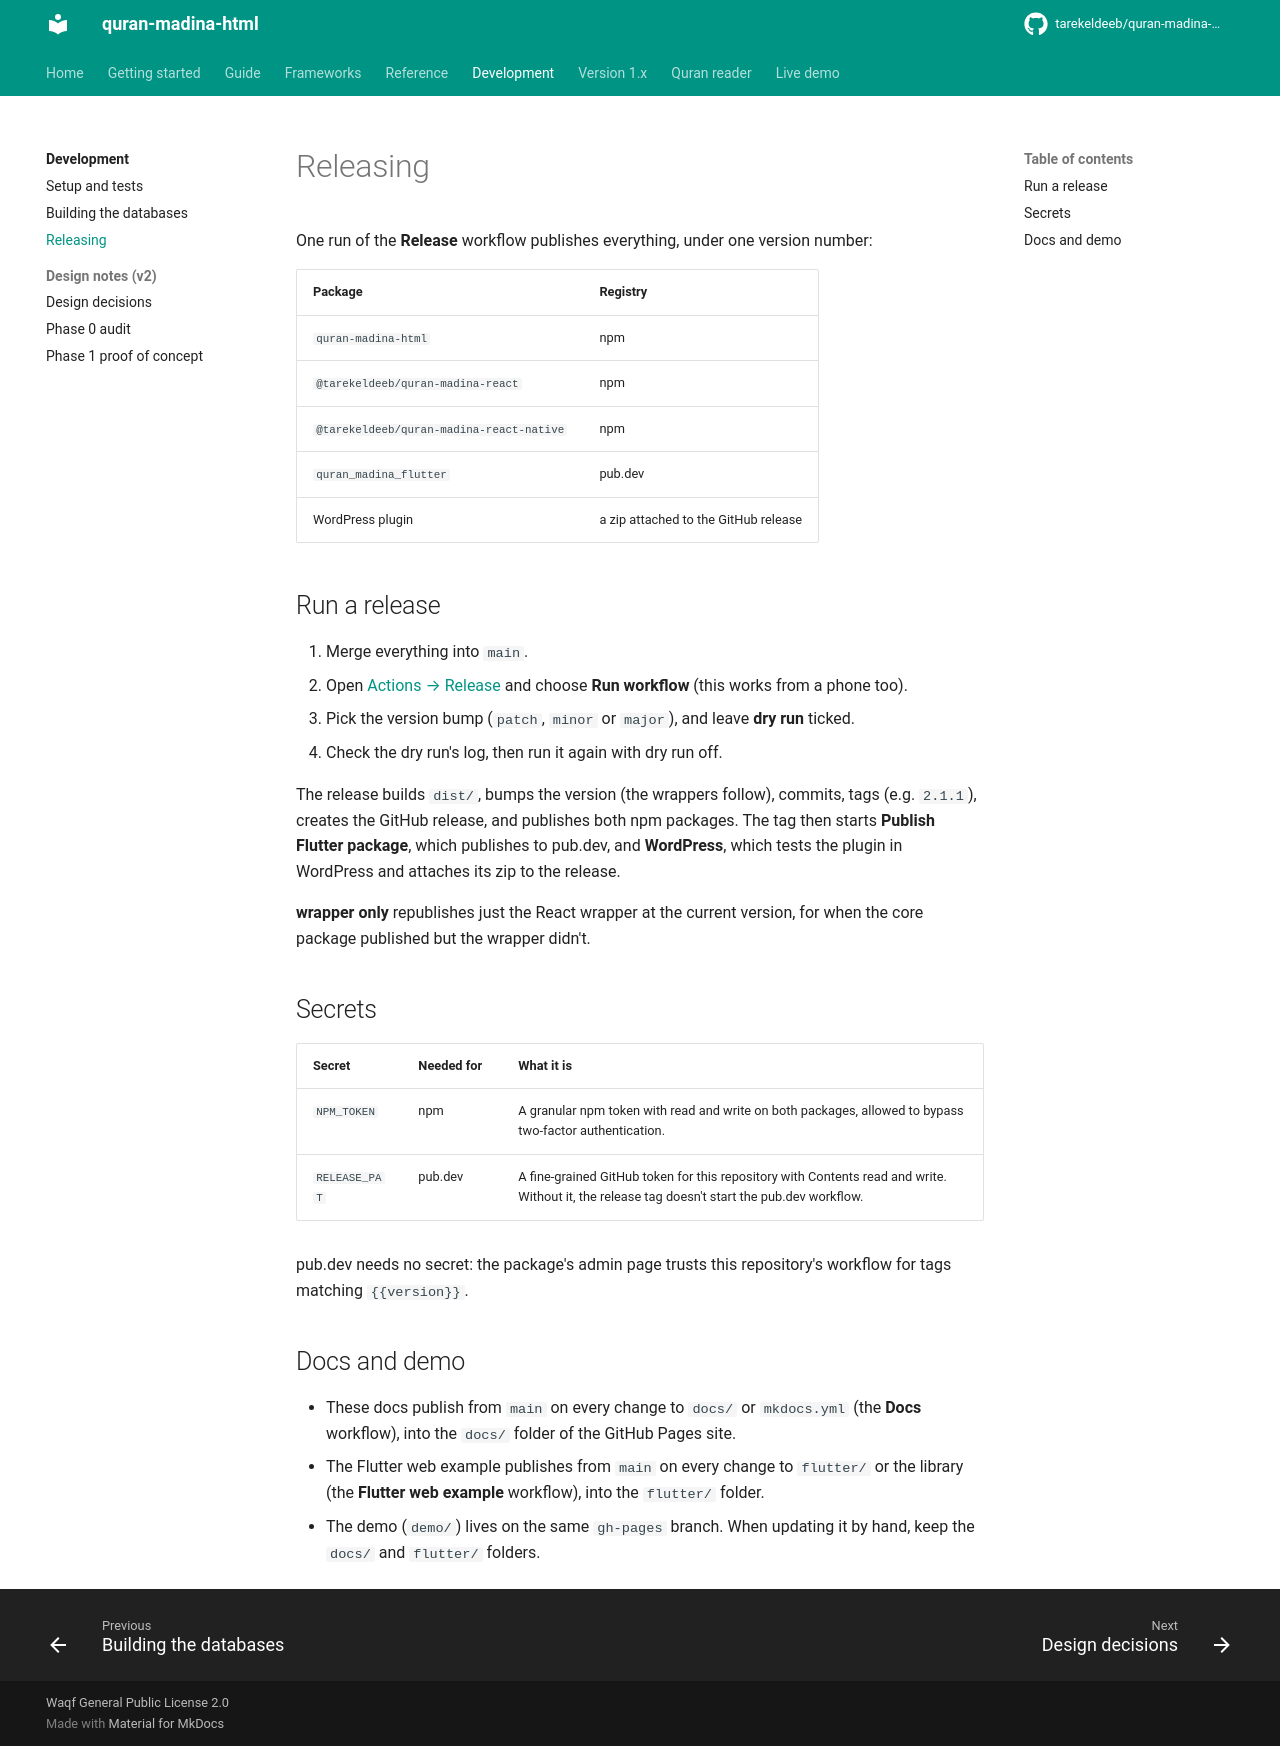

repository: tarekeldeeb/quran-madina-html · page: docs/development/releasing/index.html · generator: mkdocs

# Releasing

One run of the **Release** workflow publishes everything, under one version number:

| Package | Registry |
|---|---|
| `quran-madina-html` | npm |
| `@tarekeldeeb/quran-madina-react` | npm |
| `@tarekeldeeb/quran-madina-react-native` | npm |
| `quran_madina_flutter` | pub.dev |
| WordPress plugin | a zip attached to the GitHub release |

## Run a release

1. Merge everything into `main`.
2. Open [Actions → Release](https://github.com/tarekeldeeb/quran-madina-html/actions/workflows/release.yml)
   and choose **Run workflow** (this works from a phone too).
3. Pick the version bump (`patch`, `minor` or `major`), and leave **dry run** ticked.
4. Check the dry run's log, then run it again with dry run off.

The release builds `dist/`, bumps the version (the wrappers follow), commits, tags (e.g.
`2.1.1`), creates the GitHub release, and publishes both npm packages. The tag then starts
**Publish Flutter package**, which publishes to pub.dev, and **WordPress**, which tests the
plugin in WordPress and attaches its zip to the release.

**wrapper only** republishes just the React wrapper at the current version, for when the core
package published but the wrapper didn't.

## Secrets

| Secret | Needed for | What it is |
|---|---|---|
| `NPM_TOKEN` | npm | A granular npm token with read and write on both packages, allowed to bypass two-factor authentication. |
| `RELEASE_PAT` | pub.dev | A fine-grained GitHub token for this repository with Contents read and write. Without it, the release tag doesn't start the pub.dev workflow. |

pub.dev needs no secret: the package's admin page trusts this repository's workflow for tags
matching `{{version}}`.

## Docs and demo

- These docs publish from `main` on every change to `docs/` or `mkdocs.yml` (the **Docs**
  workflow), into the `docs/` folder of the GitHub Pages site.
- The Flutter web example publishes from `main` on every change to `flutter/` or the library
  (the **Flutter web example** workflow), into the `flutter/` folder.
- The demo (`demo/`) lives on the same `gh-pages` branch. When updating it by hand, keep the
  `docs/` and `flutter/` folders.
